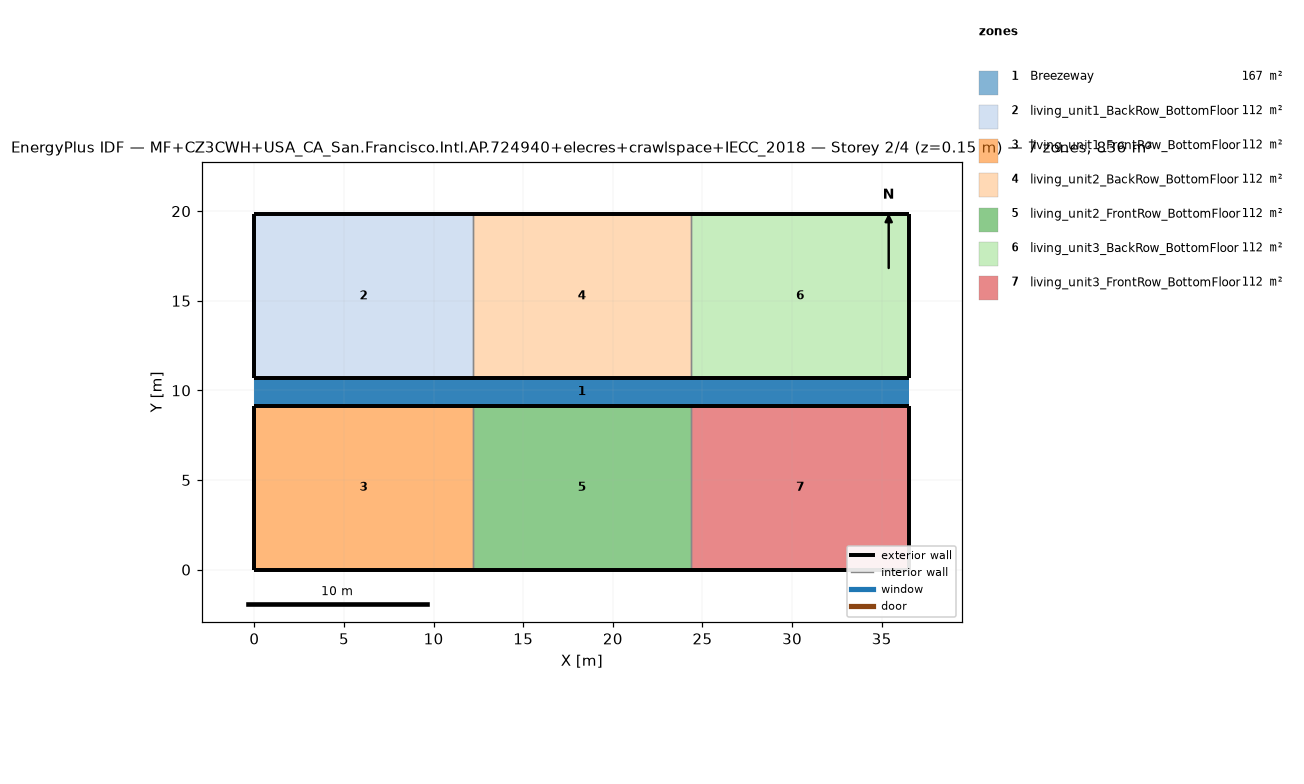
=== STOREY PLAN SPEC (per zone: floor XY polygon, exterior-wall plan segments, windows/doors) ===
zone 1: Breezeway  (167.0 m²)
  floor: (36.54, 9.16) (0.00, 9.16) (0.00, 10.68) (36.54, 10.68)
  floor: (36.54, 9.16) (0.00, 9.16) (0.00, 10.68) (36.54, 10.68)
  floor: (36.54, 9.16) (0.00, 9.16) (0.00, 10.68) (36.54, 10.68)
zone 2: living_unit1_BackRow_BottomFloor  (111.5 m²)
  floor: (12.18, 10.68) (0.00, 10.68) (0.00, 19.84) (12.18, 19.84)
  exterior wall: (0.00, 10.68) – (12.18, 10.68)  [12.2 m]
  exterior wall: (12.18, 19.84) – (0.00, 19.84)  [12.2 m]
  exterior wall: (0.00, 19.84) – (0.00, 10.68)  [9.2 m]
  interior walls: 1
zone 3: living_unit1_FrontRow_BottomFloor  (111.5 m²)
  floor: (12.18, 0.00) (0.00, 0.00) (0.00, 9.16) (12.18, 9.16)
  exterior wall: (0.00, 0.00) – (12.18, 0.00)  [12.2 m]
  exterior wall: (12.18, 9.16) – (0.00, 9.16)  [12.2 m]
  exterior wall: (0.00, 9.16) – (0.00, 0.00)  [9.2 m]
  interior walls: 1
zone 4: living_unit2_BackRow_BottomFloor  (111.5 m²)
  floor: (24.36, 10.68) (12.18, 10.68) (12.18, 19.84) (24.36, 19.84)
  exterior wall: (12.18, 10.68) – (24.36, 10.68)  [12.2 m]
  exterior wall: (24.36, 19.84) – (12.18, 19.84)  [12.2 m]
  interior walls: 2
zone 5: living_unit2_FrontRow_BottomFloor  (111.5 m²)
  floor: (24.36, 0.00) (12.18, 0.00) (12.18, 9.16) (24.36, 9.16)
  exterior wall: (12.18, 0.00) – (24.36, 0.00)  [12.2 m]
  exterior wall: (24.36, 9.16) – (12.18, 9.16)  [12.2 m]
  interior walls: 2
zone 6: living_unit3_BackRow_BottomFloor  (111.5 m²)
  floor: (36.54, 10.68) (24.36, 10.68) (24.36, 19.84) (36.54, 19.84)
  exterior wall: (24.36, 10.68) – (36.54, 10.68)  [12.2 m]
  exterior wall: (36.54, 10.68) – (36.54, 19.84)  [9.2 m]
  exterior wall: (36.54, 19.84) – (24.36, 19.84)  [12.2 m]
  interior walls: 1
zone 7: living_unit3_FrontRow_BottomFloor  (111.5 m²)
  floor: (36.54, 0.00) (24.36, 0.00) (24.36, 9.16) (36.54, 9.16)
  exterior wall: (24.36, 0.00) – (36.54, 0.00)  [12.2 m]
  exterior wall: (36.54, 0.00) – (36.54, 9.16)  [9.2 m]
  exterior wall: (36.54, 9.16) – (24.36, 9.16)  [12.2 m]
  interior walls: 1

=== DERIVED (storey summary) ===
Building: MF+CZ3CWH+USA_CA_San.Francisco.Intl.AP.724940+elecres+crawlspace+IECC_2018
Storey: 2 of 4  (floor level z = 0.15 m)
Storey gross floor area: 836.2 m²
Zones on this storey: 7
  - Breezeway: floor 167.0 m²
  - living_unit1_BackRow_BottomFloor: floor 111.5 m²; exterior wall 33.5 m (86.9 m²); WWR 0.0%
  - living_unit1_FrontRow_BottomFloor: floor 111.5 m²; exterior wall 33.5 m (86.9 m²); WWR 0.0%
  - living_unit2_BackRow_BottomFloor: floor 111.5 m²; exterior wall 24.4 m (63.1 m²); WWR 0.0%
  - living_unit2_FrontRow_BottomFloor: floor 111.5 m²; exterior wall 24.4 m (63.1 m²); WWR 0.0%
  - living_unit3_BackRow_BottomFloor: floor 111.5 m²; exterior wall 33.5 m (86.9 m²); WWR 0.0%
  - living_unit3_FrontRow_BottomFloor: floor 111.5 m²; exterior wall 33.5 m (86.9 m²); WWR 0.0%
Zone adjacency (shared interzone walls):
  - living_unit1_BackRow_BottomFloor ↔ living_unit2_BackRow_BottomFloor
  - living_unit1_FrontRow_BottomFloor ↔ living_unit2_FrontRow_BottomFloor
  - living_unit2_BackRow_BottomFloor ↔ living_unit3_BackRow_BottomFloor
  - living_unit2_FrontRow_BottomFloor ↔ living_unit3_FrontRow_BottomFloor